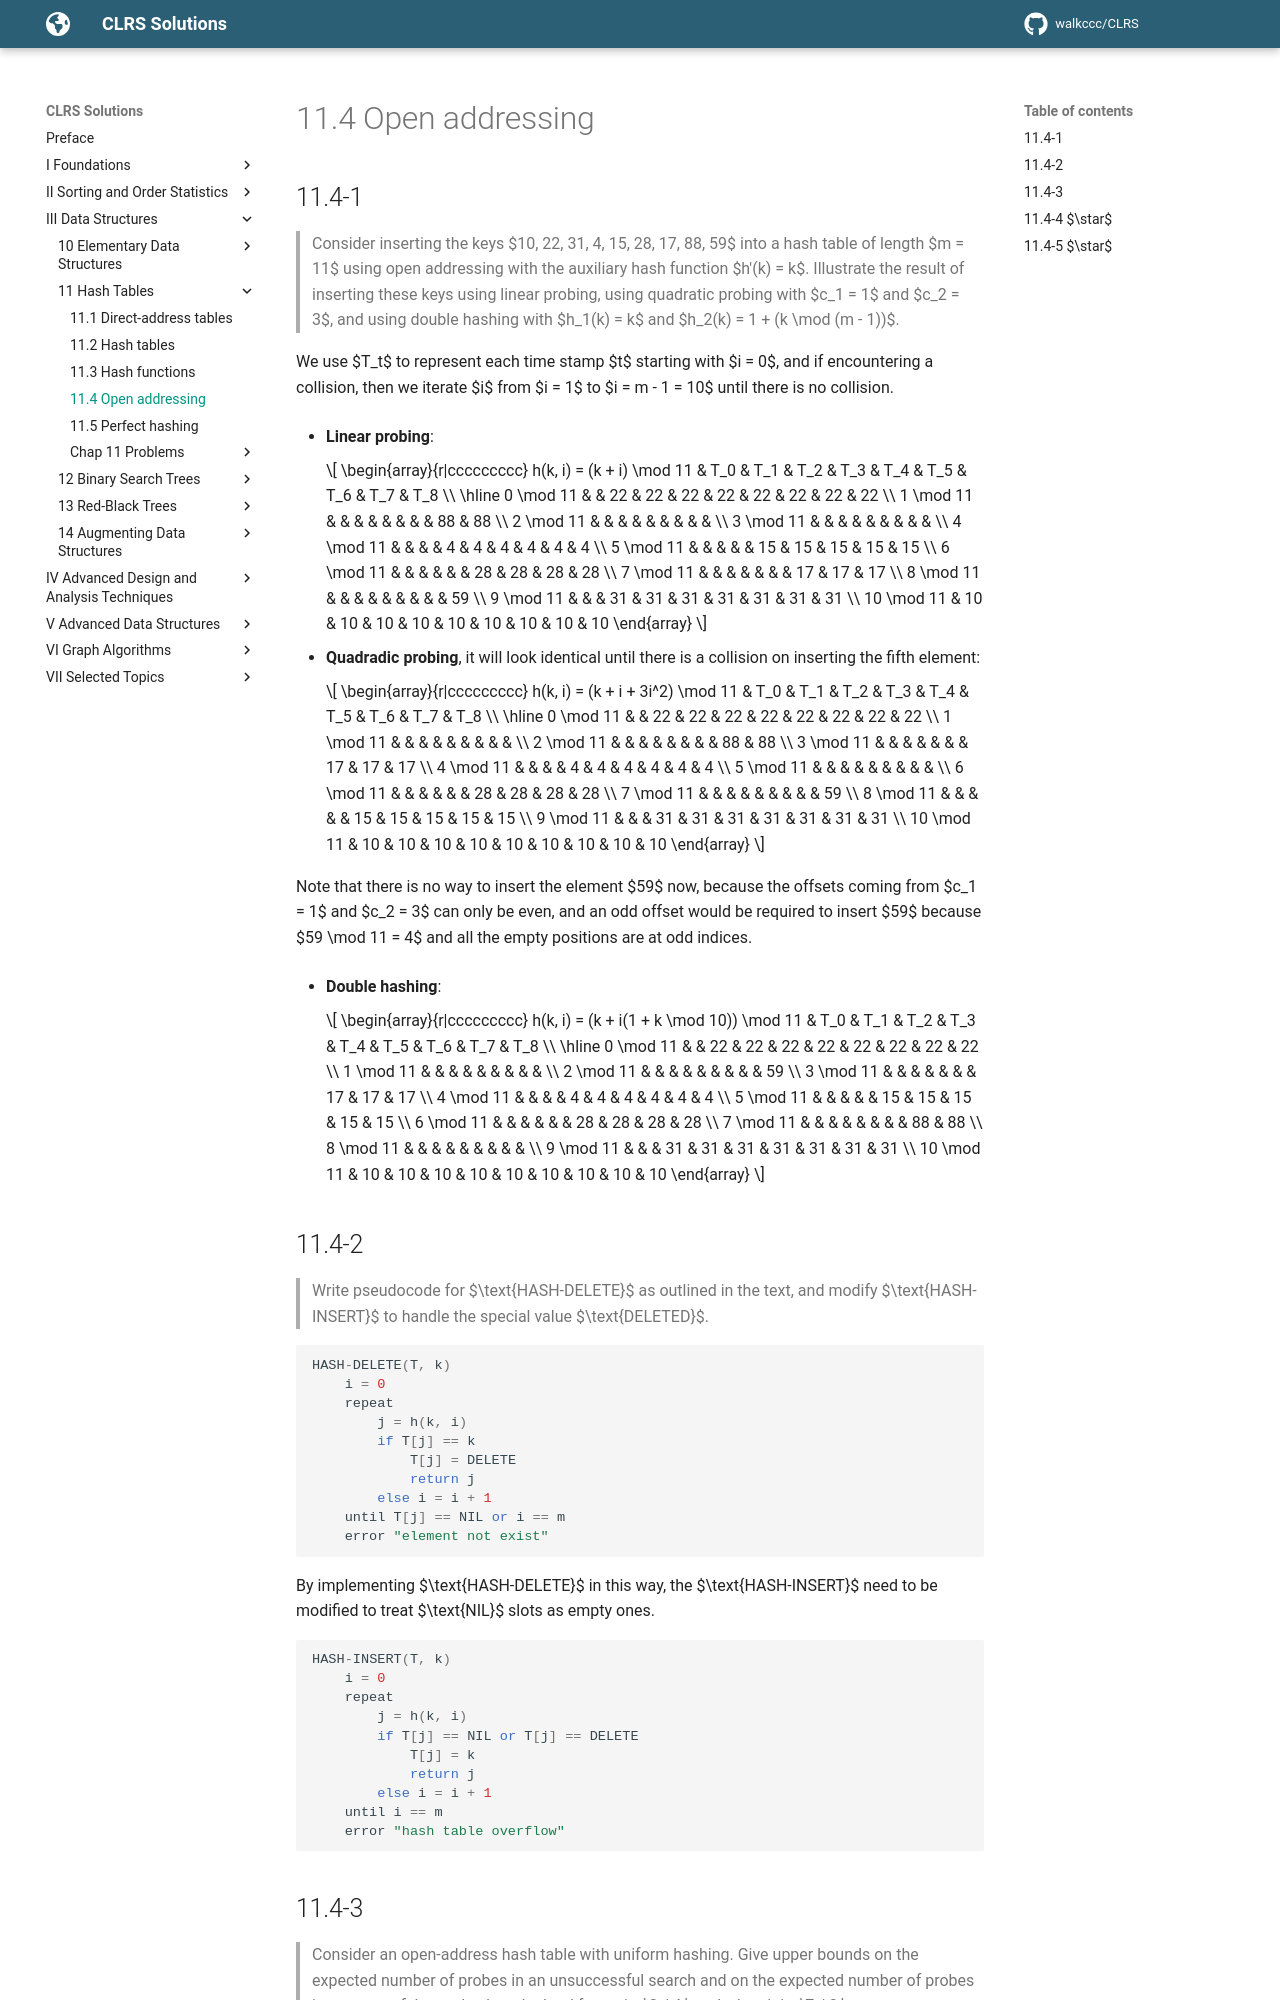

repository: walkccc/CLRS · page: Chap11/11.4/index.html · generator: mkdocs

## 11.4-1

> Consider inserting the keys $10, 22, 31, 4, 15, 28, 17, 88, 59$ into a hash table of length $m = 11$ using open addressing with the auxiliary hash function $h'(k) = k$. Illustrate the result of inserting these keys using linear probing, using quadratic probing with $c_1 = 1$ and $c_2 = 3$, and using double hashing with $h_1(k) = k$ and $h_2(k) = 1 + (k \mod (m - 1))$.

We use $T_t$ to represent each time stamp $t$ starting with $i = 0$, and if encountering a collision, then we iterate $i$ from $i = 1$ to $i = m - 1 = 10$ until there is no collision.

- **Linear probing**:

    ```math
    \begin{array}{r|ccccccccc}
    h(k, i) = (k + i) \mod 11 & T_0 & T_1 & T_2 & T_3 & T_4 & T_5 & T_6 & T_7 & T_8 \\
    \hline
     0 \mod 11 &    & 22 & 22 & 22 & 22 & 22 & 22 & 22 & 22 \\
     1 \mod 11 &    &    &    &    &    &    &    & 88 & 88 \\
     2 \mod 11 &    &    &    &    &    &    &    &    &    \\
     3 \mod 11 &    &    &    &    &    &    &    &    &    \\
     4 \mod 11 &    &    &    &  4 &  4 &  4 &  4 &  4 &  4 \\
     5 \mod 11 &    &    &    &    & 15 & 15 & 15 & 15 & 15 \\
     6 \mod 11 &    &    &    &    &    & 28 & 28 & 28 & 28 \\
     7 \mod 11 &    &    &    &    &    &    & 17 & 17 & 17 \\
     8 \mod 11 &    &    &    &    &    &    &    &    & 59 \\
     9 \mod 11 &    &    & 31 & 31 & 31 & 31 & 31 & 31 & 31 \\
    10 \mod 11 & 10 & 10 & 10 & 10 & 10 & 10 & 10 & 10 & 10
    \end{array}
    ```

- **Quadradic probing**, it will look identical until there is a collision on inserting the fifth element:

    ```math
    \begin{array}{r|ccccccccc}
    h(k, i) = (k + i + 3i^2) \mod 11 & T_0 & T_1 & T_2 & T_3 & T_4 & T_5 & T_6 & T_7 & T_8 \\
    \hline
     0 \mod 11 &    & 22 & 22 & 22 & 22 & 22 & 22 & 22 & 22 \\
     1 \mod 11 &    &    &    &    &    &    &    &    &    \\
     2 \mod 11 &    &    &    &    &    &    &    & 88 & 88 \\
     3 \mod 11 &    &    &    &    &    &    & 17 & 17 & 17 \\
     4 \mod 11 &    &    &    &  4 &  4 &  4 &  4 &  4 &  4 \\
     5 \mod 11 &    &    &    &    &    &    &    &    &    \\
     6 \mod 11 &    &    &    &    &    & 28 & 28 & 28 & 28 \\
     7 \mod 11 &    &    &    &    &    &    &    &    & 59 \\
     8 \mod 11 &    &    &    &    & 15 & 15 & 15 & 15 & 15 \\
     9 \mod 11 &    &    & 31 & 31 & 31 & 31 & 31 & 31 & 31 \\
    10 \mod 11 & 10 & 10 & 10 & 10 & 10 & 10 & 10 & 10 & 10
    \end{array}
    ```

Note that there is no way to insert the element $59$ now, because the offsets coming from $c_1 = 1$ and $c_2 = 3$ can only be even, and an odd offset would be required to insert $59$ because $59 \mod 11 = 4$ and all the empty positions are at odd indices.

- **Double hashing**:

    ```math
    \begin{array}{r|ccccccccc}
    h(k, i) = (k + i(1 + k \mod 10)) \mod 11 & T_0 & T_1 & T_2 & T_3 & T_4 & T_5 & T_6 & T_7 & T_8 \\
    \hline
     0 \mod 11 &    & 22 & 22 & 22 & 22 & 22 & 22 & 22 & 22 \\
     1 \mod 11 &    &    &    &    &    &    &    &    &    \\
     2 \mod 11 &    &    &    &    &    &    &    &    & 59 \\
     3 \mod 11 &    &    &    &    &    &    & 17 & 17 & 17 \\
     4 \mod 11 &    &    &    &  4 &  4 &  4 &  4 &  4 &  4 \\
     5 \mod 11 &    &    &    &    & 15 & 15 & 15 & 15 & 15 \\
     6 \mod 11 &    &    &    &    &    & 28 & 28 & 28 & 28 \\
     7 \mod 11 &    &    &    &    &    &    &    & 88 & 88 \\
     8 \mod 11 &    &    &    &    &    &    &    &    &    \\
     9 \mod 11 &    &    & 31 & 31 & 31 & 31 & 31 & 31 & 31 \\
    10 \mod 11 & 10 & 10 & 10 & 10 & 10 & 10 & 10 & 10 & 10
    \end{array}
    ```
